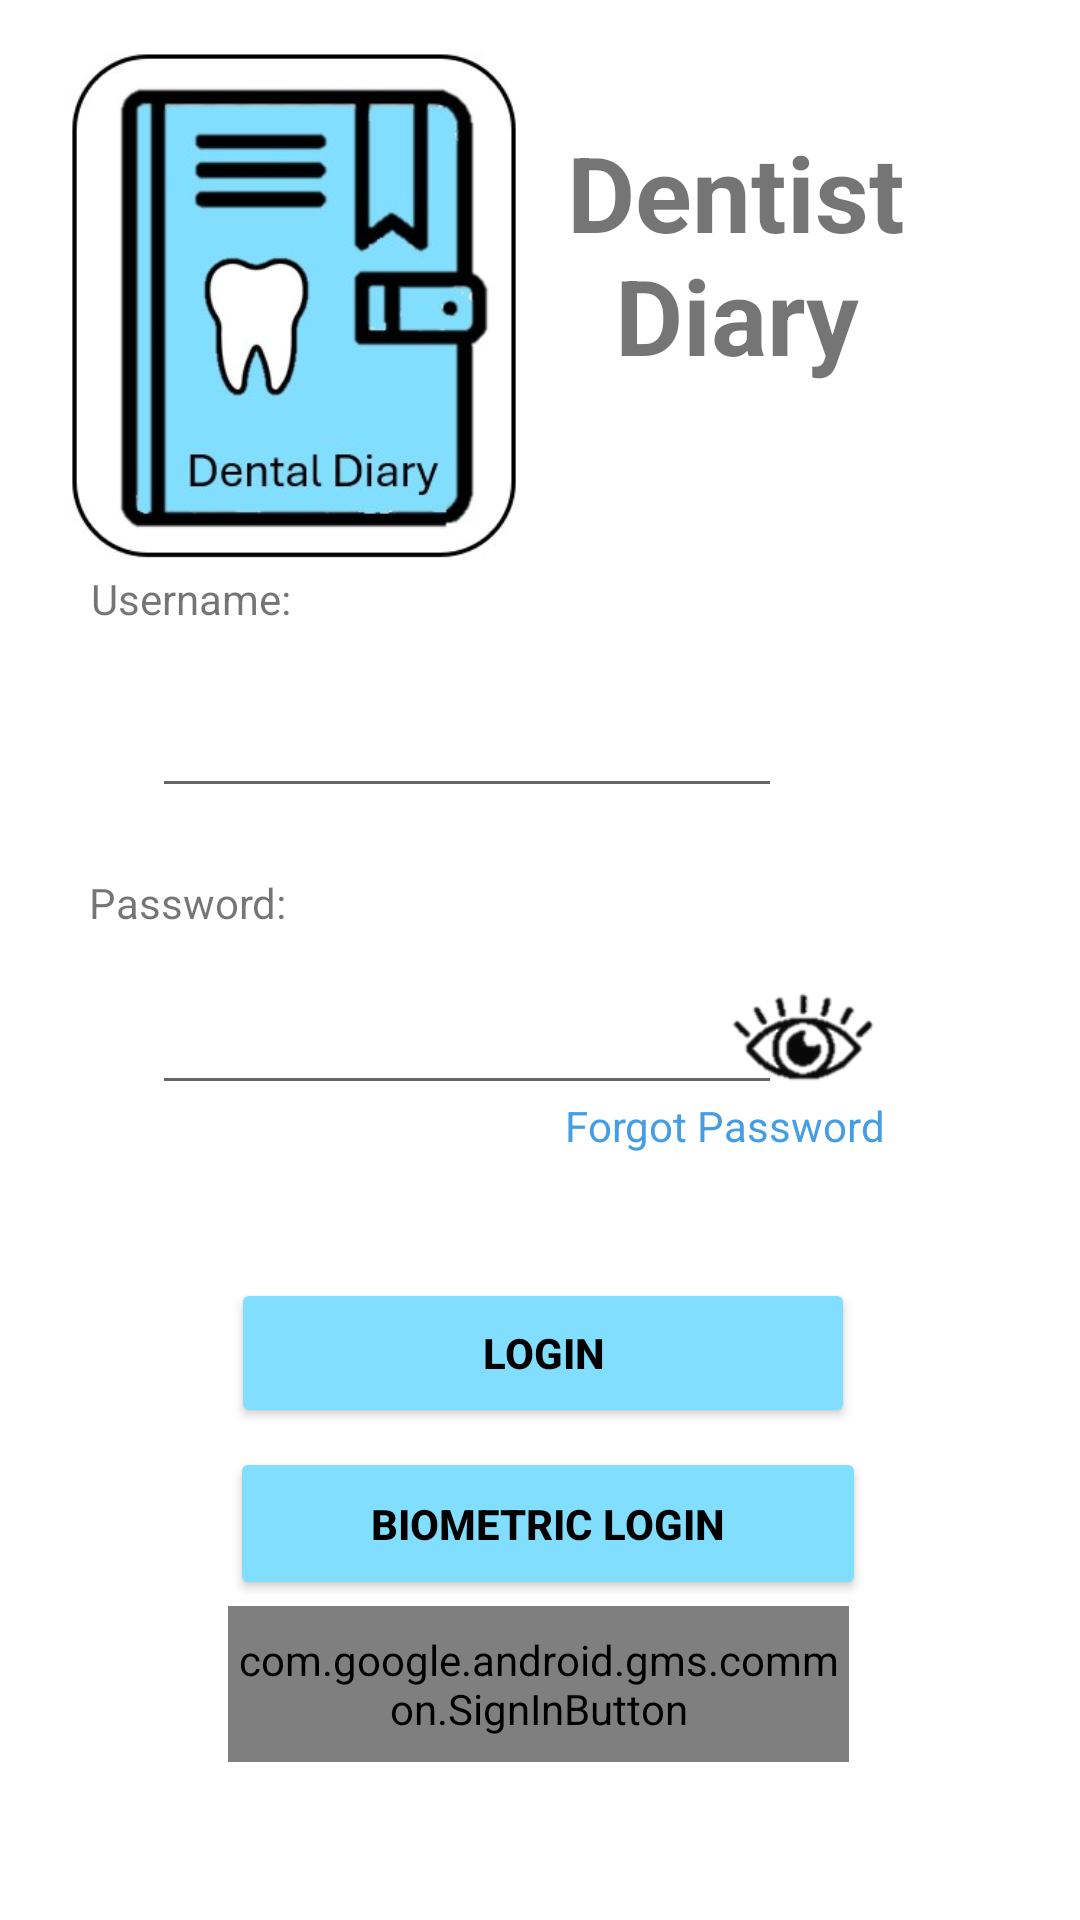

Android layout source for this screen:
<!-- AndroidManifest.xml: application theme Theme.OPSC7312PoEPart2Code -->
<!-- res/layout/fragment_login_client.xml -->
<?xml version="1.0" encoding="utf-8"?>
<FrameLayout xmlns:android="http://schemas.android.com/apk/res/android"
    xmlns:app="http://schemas.android.com/apk/res-auto"
    xmlns:tools="http://schemas.android.com/tools"
    android:layout_width="match_parent"
    android:layout_height="match_parent"
    tools:context="com.example.opsc7312poepart2_code.ui.login_client.LoginClientFragment">

    <androidx.constraintlayout.widget.ConstraintLayout
        android:layout_width="match_parent"
        android:layout_height="match_parent">

        <Button
            android:id="@+id/btnBiometricLogin"
            android:layout_width="212dp"
            android:layout_height="51dp"
            android:backgroundTint="@color/lightblue"
            android:text="Biometric Login"
            android:textColor="@color/black"
            android:textStyle="bold"
            app:layout_constraintBottom_toBottomOf="parent"
            app:layout_constraintEnd_toEndOf="parent"
            app:layout_constraintHorizontal_bias="0.517"
            app:layout_constraintStart_toStartOf="parent"
            app:layout_constraintTop_toTopOf="parent"
            app:layout_constraintVertical_bias="0.819" />

        <Button
            android:id="@+id/btnLogin"
            android:layout_width="208dp"
            android:layout_height="50dp"
            android:backgroundTint="@color/lightblue"
            android:text="Login"
            android:textColor="@color/black"
            android:textStyle="bold"
            app:layout_constraintBottom_toBottomOf="parent"
            app:layout_constraintEnd_toEndOf="parent"
            app:layout_constraintHorizontal_bias="0.507"
            app:layout_constraintStart_toStartOf="parent"
            app:layout_constraintTop_toTopOf="parent"
            app:layout_constraintVertical_bias="0.722" />

        <ImageView
            android:id="@+id/iLogo"
            android:layout_width="197dp"
            android:layout_height="181dp"
            android:src="@drawable/icon"
            app:layout_constraintBottom_toBottomOf="parent"
            app:layout_constraintEnd_toEndOf="parent"
            app:layout_constraintHorizontal_bias="0.0"
            app:layout_constraintStart_toStartOf="parent"
            app:layout_constraintTop_toTopOf="parent"
            app:layout_constraintVertical_bias="0.029" />

        <TextView
            android:id="@+id/txtName"
            android:layout_width="174dp"
            android:layout_height="98dp"
            android:text="Dentist Diary"
            android:textAlignment="center"
            android:textSize="35dp"
            android:textStyle="bold"
            app:layout_constraintBottom_toBottomOf="parent"
            app:layout_constraintEnd_toEndOf="parent"
            app:layout_constraintHorizontal_bias="0.852"
            app:layout_constraintStart_toStartOf="parent"
            app:layout_constraintTop_toTopOf="parent"
            app:layout_constraintVertical_bias="0.075" />

        <TextView
            android:id="@+id/txtUsername"
            android:layout_width="212dp"
            android:layout_height="43dp"
            android:text="Username:"
            app:layout_constraintBottom_toBottomOf="parent"
            app:layout_constraintEnd_toEndOf="parent"
            app:layout_constraintHorizontal_bias="0.206"
            app:layout_constraintStart_toStartOf="parent"
            app:layout_constraintTop_toTopOf="parent"
            app:layout_constraintVertical_bias="0.318" />

        <TextView
            android:id="@+id/txtPassword"
            android:layout_width="222dp"
            android:layout_height="39dp"
            android:text="Password:"
            app:layout_constraintBottom_toBottomOf="parent"
            app:layout_constraintEnd_toEndOf="parent"
            app:layout_constraintHorizontal_bias="0.216"
            app:layout_constraintStart_toStartOf="parent"
            app:layout_constraintTop_toTopOf="parent"
            app:layout_constraintVertical_bias="0.485" />

        <TextView
            android:id="@+id/txtForgotPassword"
            android:layout_width="wrap_content"
            android:layout_height="wrap_content"
            android:text="Forgot Password"
            android:textColor="@color/blue"
            app:layout_constraintBottom_toBottomOf="parent"
            app:layout_constraintEnd_toEndOf="parent"
            app:layout_constraintHorizontal_bias="0.743"
            app:layout_constraintStart_toStartOf="parent"
            app:layout_constraintTop_toTopOf="parent"
            app:layout_constraintVertical_bias="0.589" />

        <EditText
            android:id="@+id/etxtUsername"
            android:layout_width="wrap_content"
            android:layout_height="wrap_content"
            android:ems="10"
            android:inputType="text"
            app:layout_constraintBottom_toBottomOf="parent"
            app:layout_constraintEnd_toEndOf="parent"
            app:layout_constraintHorizontal_bias="0.338"
            app:layout_constraintStart_toStartOf="parent"
            app:layout_constraintTop_toTopOf="parent"
            app:layout_constraintVertical_bias="0.381" />

        <EditText
            android:id="@+id/etxtPassword"
            android:layout_width="wrap_content"
            android:layout_height="wrap_content"
            android:ems="10"
            android:inputType="text"
            app:layout_constraintBottom_toBottomOf="parent"
            app:layout_constraintEnd_toEndOf="parent"
            app:layout_constraintHorizontal_bias="0.338"
            app:layout_constraintStart_toStartOf="parent"
            app:layout_constraintTop_toTopOf="parent"
            app:layout_constraintVertical_bias="0.546" />

        <ImageView
            android:id="@+id/iconViewPassword"
            android:layout_width="50dp"
            android:layout_height="44dp"
            android:src="@drawable/visible_icon"
            app:layout_constraintBottom_toBottomOf="parent"
            app:layout_constraintEnd_toEndOf="parent"
            app:layout_constraintHorizontal_bias="0.783"
            app:layout_constraintStart_toStartOf="parent"
            app:layout_constraintTop_toTopOf="parent"
            app:layout_constraintVertical_bias="0.545" />

        <com.google.android.gms.common.SignInButton
            android:id="@+id/btnGoogleSignIn"
            android:layout_width="207dp"
            android:layout_height="52dp"
            android:layout_marginTop="16dp"
            android:layout_marginBottom="16dp"
            app:layout_constraintBottom_toBottomOf="parent"
            app:layout_constraintEnd_toEndOf="parent"
            app:layout_constraintHorizontal_bias="0.497"
            app:layout_constraintStart_toStartOf="parent"
            app:layout_constraintTop_toTopOf="parent"
            app:layout_constraintVertical_bias="0.934" />


    </androidx.constraintlayout.widget.ConstraintLayout>
</FrameLayout>
<!-- resources referenced by this layout -->
<resources>
  <color name="black">#FF000000</color>
  <color name="blue">#459DE4</color>
  <color name="lightblue">#81DEFF</color>
  <!-- drawable icon: jpg bitmap (drawable, 26874 bytes) -->
  <!-- drawable visible_icon: png bitmap (drawable, 2772 bytes) -->
  <style name="Theme.OPSC7312PoEPart2Code" parent="Theme.MaterialComponents.DayNight.NoActionBar">
          
          <item name="colorPrimary">@color/purple_500</item>
          <item name="colorPrimaryVariant">@color/purple_700</item>
          <item name="colorOnPrimary">@color/white</item>
          
          <item name="colorSecondary">@color/teal_200</item>
          <item name="colorSecondaryVariant">@color/teal_700</item>
          <item name="colorOnSecondary">@color/black</item>
          
          <item name="android:statusBarColor">?attr/colorPrimaryVariant</item>
          
      </style>
  <color name="purple_500">#FF6200EE</color>
  <color name="purple_700">#FF3700B3</color>
  <color name="white">#FFFFFFFF</color>
  <color name="teal_200">#FF03DAC5</color>
  <color name="teal_700">#FF018786</color>
</resources>
